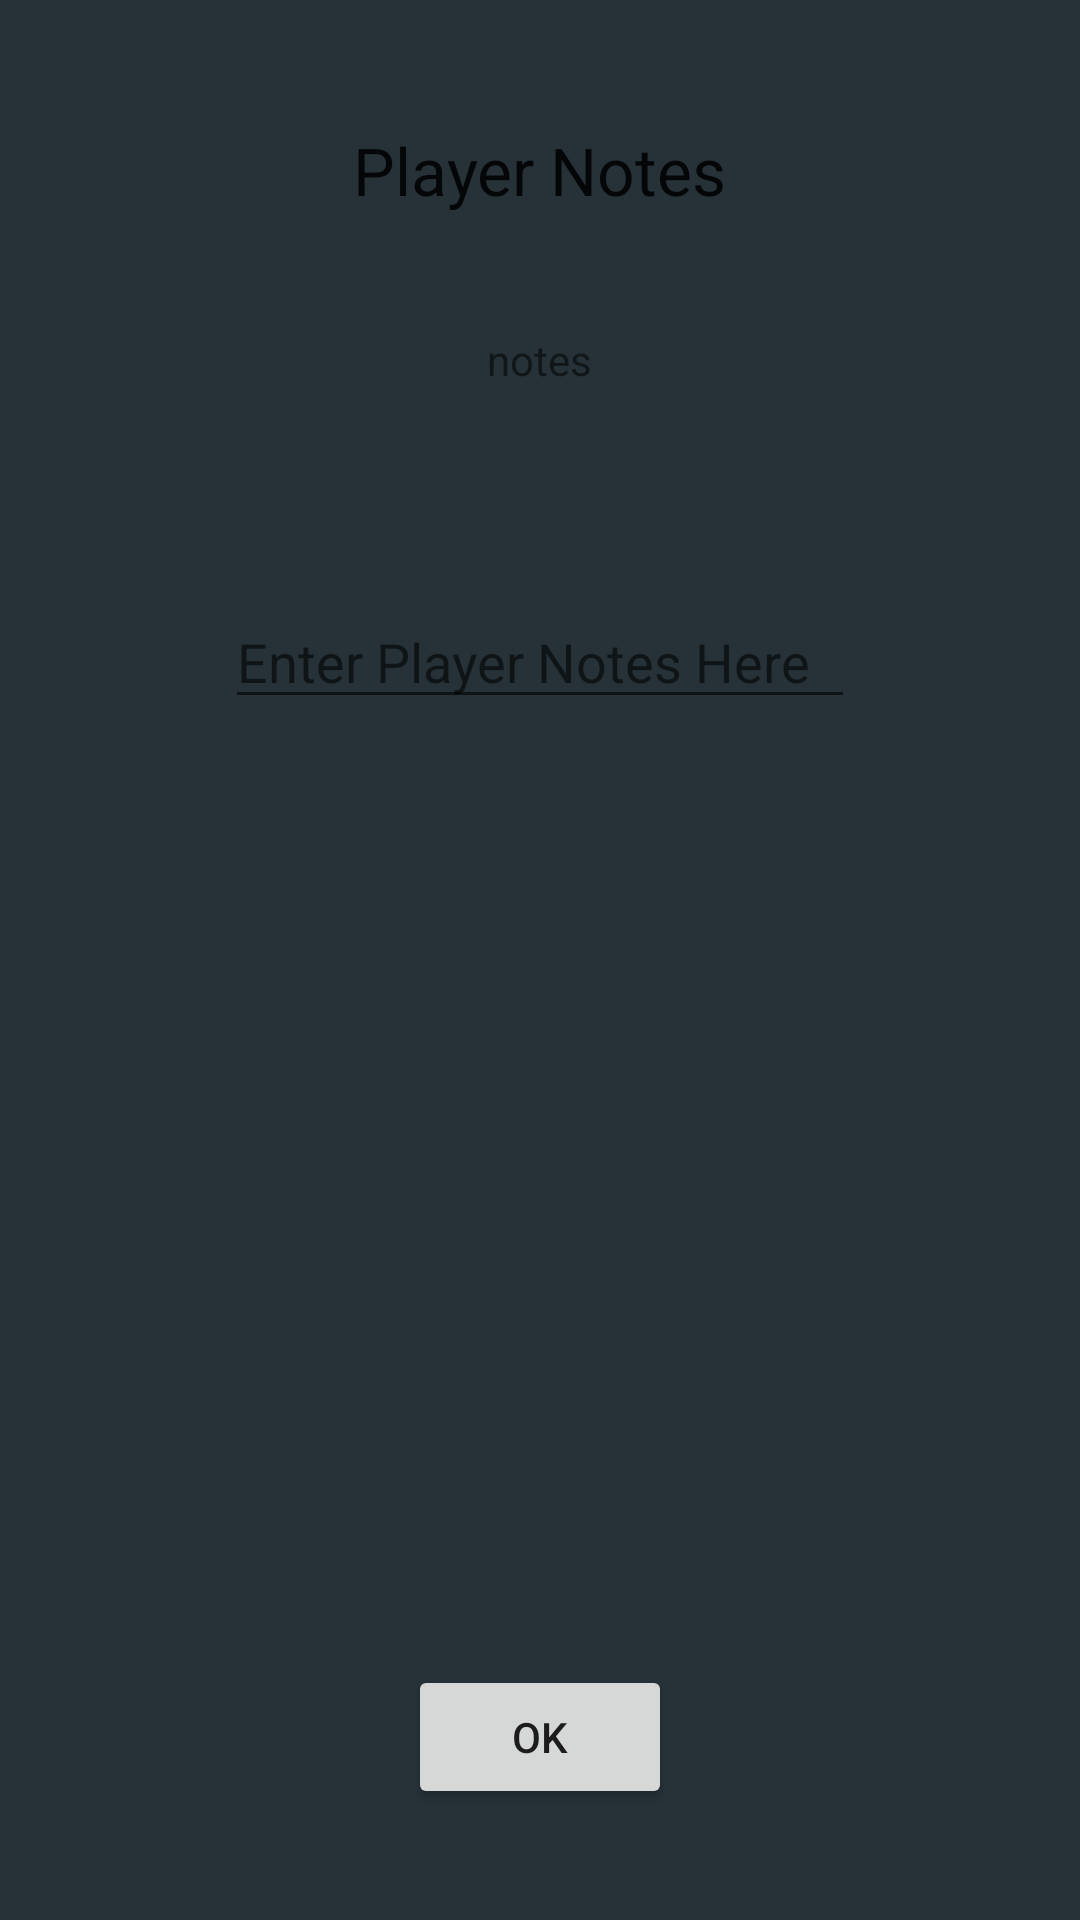

Layout XML and referenced resources for this Android screen:
<!-- AndroidManifest.xml: application theme AppTheme -->
<!-- res/layout/show_player_notes.xml -->
<?xml version="1.0" encoding="utf-8"?>
<RelativeLayout xmlns:android="http://schemas.android.com/apk/res/android"
    android:layout_width="match_parent" android:layout_height="match_parent">

    <TextView
        android:layout_width="wrap_content"
        android:layout_height="wrap_content"
        android:textAppearance="?android:attr/textAppearanceLarge"
        android:text="Player Notes"
        android:id="@+id/notesTitle"
        android:layout_marginTop="42dp"
        android:layout_alignParentTop="true"
        android:layout_centerHorizontal="true" />

    <EditText
        android:layout_width="wrap_content"
        android:layout_height="wrap_content"
        android:inputType="textMultiLine"
        android:ems="10"
        android:id="@+id/playerNotes"
        android:editable="true"
        android:hint="Enter Player Notes Here"
        android:layout_marginTop="127dp"
        android:layout_below="@+id/notesTitle"
        android:layout_centerHorizontal="true" />

    <Button
        android:layout_width="wrap_content"
        android:layout_height="wrap_content"
        android:text="Ok"
        android:id="@+id/btnOK"
        android:layout_alignParentBottom="true"
        android:layout_centerHorizontal="true"
        android:layout_marginBottom="37dp" />

    <TextView
        android:layout_width="wrap_content"
        android:layout_height="wrap_content"
        android:text="notes"
        android:id="@+id/noteView"
        android:layout_below="@+id/notesTitle"
        android:layout_centerHorizontal="true"
        android:layout_marginTop="39dp" />
</RelativeLayout>
<!-- resources referenced by this layout -->
<resources>
  <style name="AppTheme" parent="Theme.AppCompat.DayNight.DarkActionBar">
          <item name="android:colorBackground">@color/background_material_dark</item>
      </style>
  <color name="background_material_dark">#263238</color>
</resources>
